Labelled photos from "detect-image-color", an image-classification folder in ChocolateLoverRaj/detect-image-color. The possible labels are: blue, green, red.

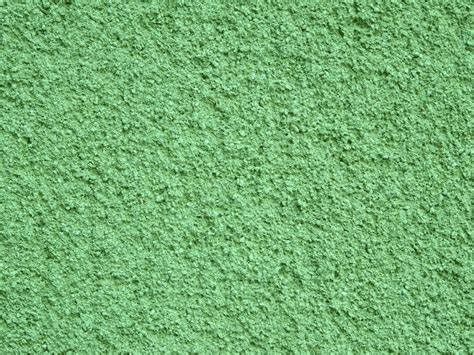
Label: green

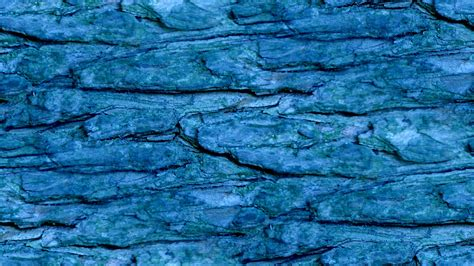
Label: blue

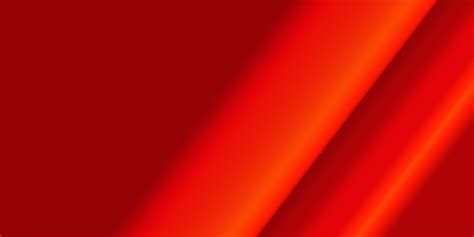
Label: red

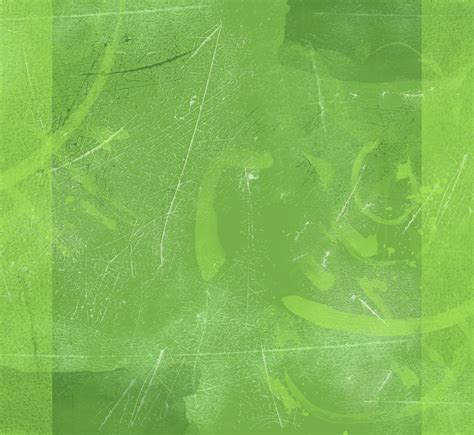
Label: green

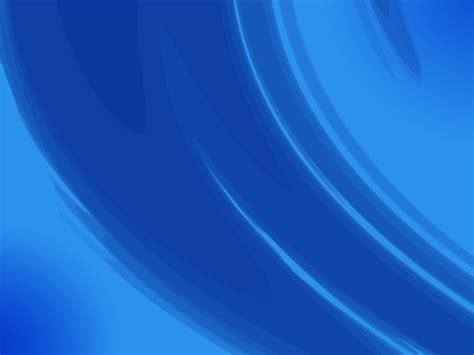
Label: blue

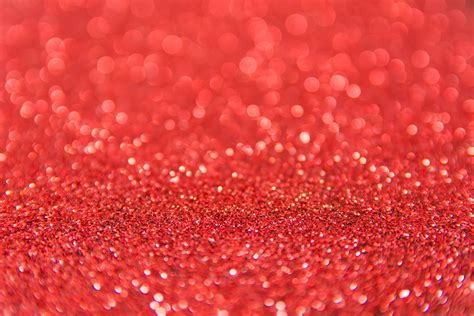
Label: red
